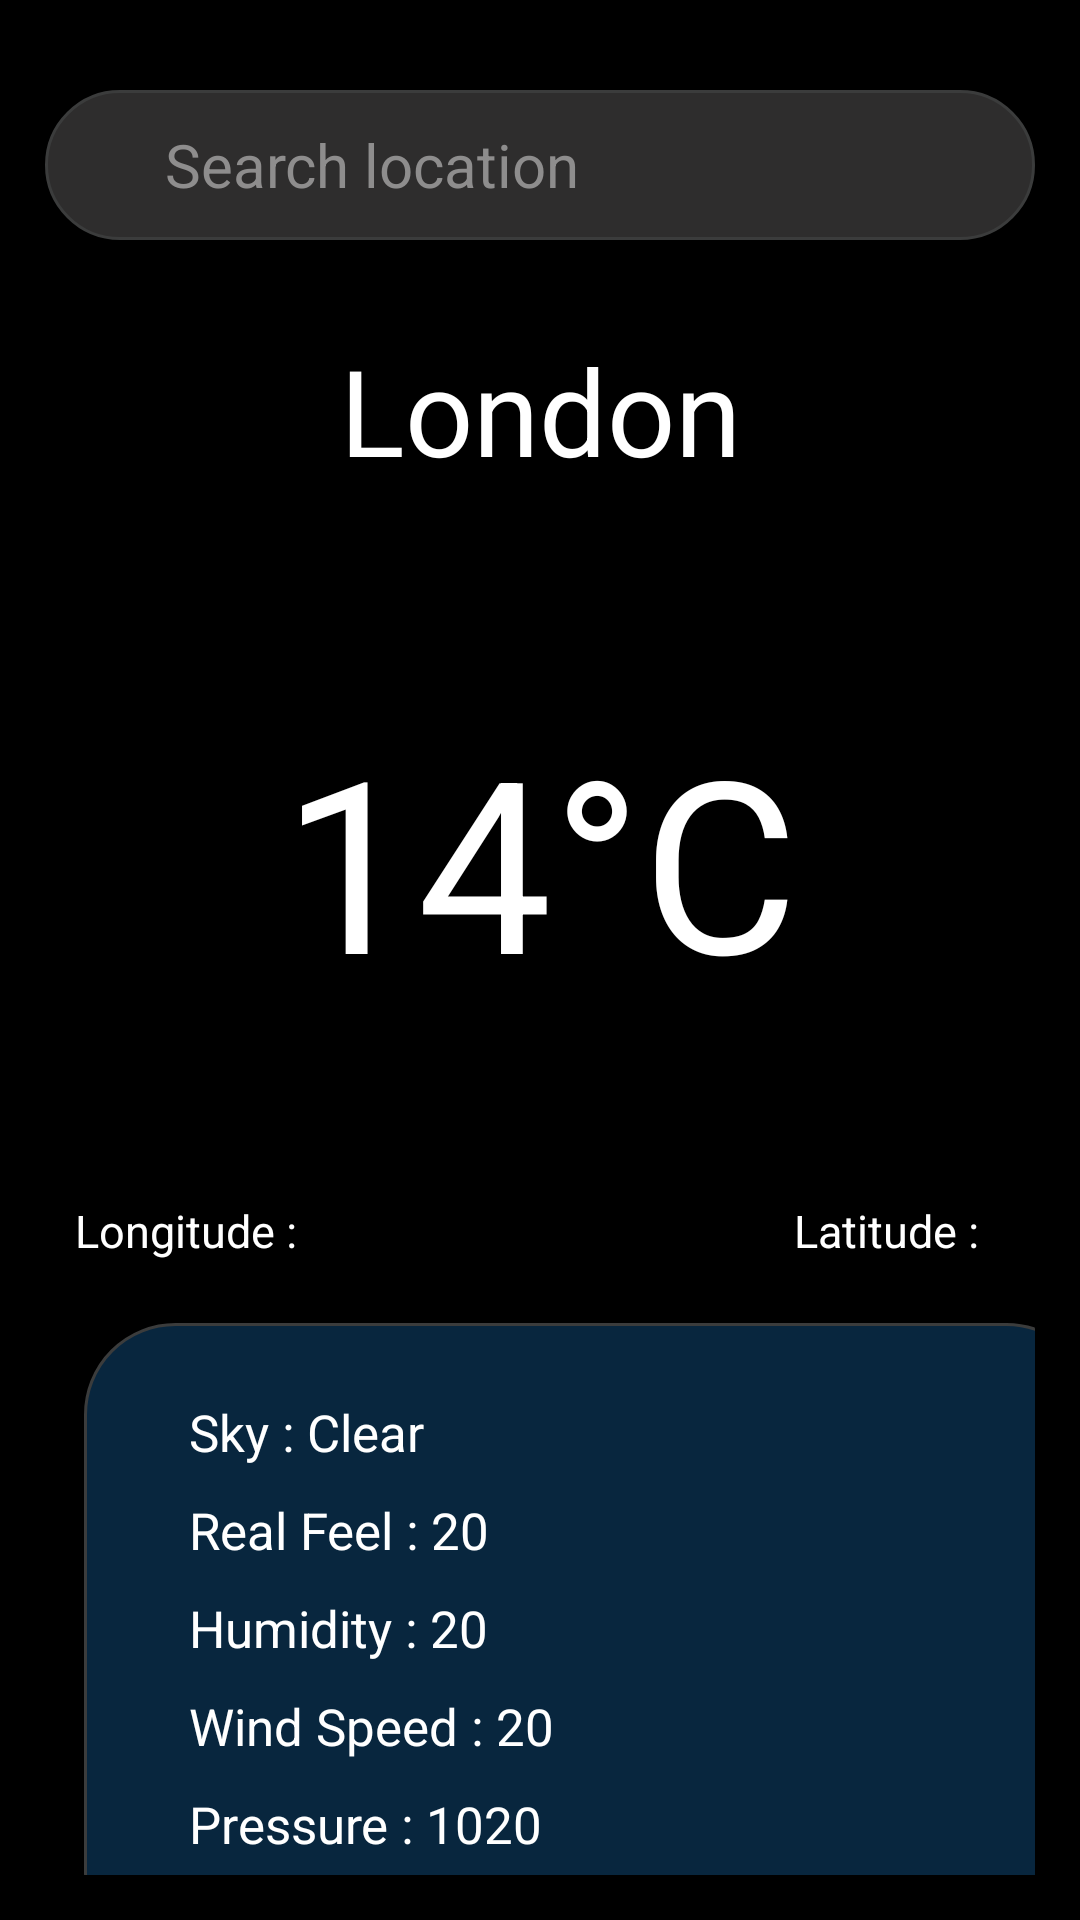

This screen was rendered from an Android layout file. Write that file and the resources it references.
<!-- AndroidManifest.xml: application theme Theme.CloudCall -->
<!-- res/layout/activity_main.xml -->
<?xml version="1.0" encoding="utf-8"?>
<androidx.constraintlayout.widget.ConstraintLayout xmlns:android="http://schemas.android.com/apk/res/android"
    xmlns:app="http://schemas.android.com/apk/res-auto"
    xmlns:tools="http://schemas.android.com/tools"
    android:layout_width="match_parent"
    android:layout_height="match_parent"
    tools:context=".MainActivity"
    android:background="@color/black"
    android:padding="15dp">

    <EditText
        android:id="@+id/searchbar"
        android:layout_width="match_parent"
        android:layout_height="50dp"
        android:layout_marginTop="15dp"
        android:background="@drawable/search_background"
        android:drawableLeft="@drawable/ic_baseline_search_24"
        android:drawablePadding="10dp"
        android:hint="   Search location"
        android:lines="1"
        android:maxLength="10"
        android:maxLines="1"
        android:paddingStart="25dp"
        android:singleLine="true"
        android:textColor="@color/white"
        android:textColorHint="#8E8D8D"
        android:textCursorDrawable="@null"
        android:textSize="20sp"
        app:layout_constraintEnd_toEndOf="parent"
        app:layout_constraintStart_toStartOf="parent"
        app:layout_constraintTop_toTopOf="parent"/>

    <TextView
        android:id="@+id/city"
        android:layout_width="match_parent"
        android:layout_height="wrap_content"
        android:textSize="40sp"
        android:gravity="center"
        android:fontFamily="sans-serif"
        android:text="London"
        android:layout_marginTop="30dp"
        app:layout_constraintTop_toBottomOf="@+id/searchbar"
        android:textColor="@color/white"
        />

    <TextView
        android:id="@+id/temp"
        android:layout_width="match_parent"
        android:layout_height="wrap_content"
        android:layout_marginTop="70dp"
        android:fontFamily="sans-serif"
        android:gravity="center"
        android:text="14&#xb0;C"
        android:textColor="@color/white"
        android:textSize="80sp"
        app:layout_constraintEnd_toEndOf="parent"
        app:layout_constraintStart_toStartOf="parent"
        app:layout_constraintTop_toBottomOf="@+id/city"/>

    <TextView
        android:id="@+id/longitude"
        android:layout_width="wrap_content"
        android:layout_height="wrap_content"
        android:layout_marginStart="10dp"
        android:layout_marginTop="60dp"
        android:text="Longitude : "
        android:textColor="@color/white"
        android:textSize="15sp"
        app:layout_constraintStart_toStartOf="parent"
        app:layout_constraintTop_toBottomOf="@+id/temp" />

    <TextView
        android:id="@+id/latitude"
        android:layout_width="wrap_content"
        android:layout_height="wrap_content"
        android:layout_marginTop="60dp"
        android:layout_marginEnd="15dp"
        android:text="Latitude : "
        android:textColor="@color/white"
        android:textSize="15sp"
        app:layout_constraintEnd_toEndOf="parent"
        app:layout_constraintTop_toBottomOf="@+id/temp" />


    <androidx.cardview.widget.CardView
        android:layout_width="match_parent"
        android:layout_height="wrap_content"
        android:orientation="vertical"
        android:padding="20dp"
        app:layout_constraintBottom_toBottomOf="parent"
        android:backgroundTint="@color/black"
        android:layout_marginTop="50dp"
        app:layout_constraintEnd_toEndOf="parent"
        app:layout_constraintStart_toStartOf="parent"
        app:layout_constraintTop_toBottomOf="@+id/longitude">

        <LinearLayout
            android:layout_width="338dp"
            android:layout_height="match_parent"
            android:layout_marginStart="13dp"
            android:background="@drawable/trans_background"
            android:orientation="vertical">

            <TextView
                android:id="@+id/sky"
                android:layout_width="match_parent"
                android:layout_height="wrap_content"
                android:layout_marginStart="30dp"
                android:layout_marginTop="20dp"
                android:padding="5dp"
                android:text="Sky : Clear"
                android:textColor="@color/white"
                android:textSize="17sp"/>

            <TextView
                android:id="@+id/real_feel"
                android:layout_width="match_parent"
                android:layout_height="wrap_content"
                android:layout_marginStart="30dp"
                android:padding="5dp"
                android:text="Real Feel : 20"
                android:textColor="@color/white"
                android:textSize="17sp"/>

            <TextView
                android:id="@+id/humidity"
                android:layout_width="match_parent"
                android:layout_height="wrap_content"
                android:layout_marginStart="30dp"
                android:padding="5dp"
                android:text="Humidity : 20"
                android:textColor="@color/white"
                android:textSize="17sp"/>

            <TextView
                android:id="@+id/wind_speed"
                android:layout_width="match_parent"
                android:layout_height="wrap_content"
                android:layout_marginStart="30dp"
                android:padding="5dp"
                android:text="Wind Speed : 20"
                android:textColor="@color/white"
                android:textSize="17sp"/>

            <TextView
                android:id="@+id/pressure"
                android:layout_width="match_parent"
                android:layout_height="wrap_content"
                android:layout_marginStart="30dp"
                android:layout_marginBottom="30dp"
                android:padding="5dp"
                android:text="Pressure : 1020"
                android:textColor="@color/white"
                android:textSize="17sp" />

        </LinearLayout>
    </androidx.cardview.widget.CardView>

</androidx.constraintlayout.widget.ConstraintLayout>
<!-- resources referenced by this layout -->
<resources>
  <!-- drawable search_background (drawable) -->
  <?xml version="1.0" encoding="utf-8"?>
  <shape xmlns:android="http://schemas.android.com/apk/res/android" android:shape="rectangle" >
      <solid android:color="#2E2D2D" />
      <corners android:radius="30dp"></corners>
      <stroke android:width="1dip" android:color="#3B3C3C"/>
  
  </shape>
  <!-- drawable trans_background (drawable) -->
  <?xml version="1.0" encoding="utf-8"?>
  <shape xmlns:android="http://schemas.android.com/apk/res/android" android:shape="rectangle" >
      <solid android:color="#08263E" />
      <corners android:radius="30dp"></corners>
      <stroke android:width="1dip" android:color="#3B3C3C"/>
  </shape>
  <style name="Theme.CloudCall" parent="Theme.MaterialComponents.DayNight.NoActionBar">
          
          <item name="colorPrimary">@color/purple_500</item>
          <item name="colorPrimaryVariant">@color/purple_700</item>
          <item name="colorOnPrimary">@color/white</item>
          
          <item name="colorSecondary">@color/teal_200</item>
          <item name="colorSecondaryVariant">@color/teal_700</item>
          <item name="colorOnSecondary">@color/black</item>
          
          <item name="android:statusBarColor" tools:targetApi="l">?attr/colorPrimaryVariant</item>
          
      </style>
  <!-- not gathered from this repository: default colours our renderer supplied (Android Studio template values) -->
  <color name="purple_500">#FF6200EE</color>
  <color name="purple_700">#FF3700B3</color>
  <color name="teal_200">#FF03DAC5</color>
  <color name="teal_700">#FF018786</color>
  <color name="black">#FF000000</color>
  <color name="white">#FFFFFFFF</color>
</resources>
